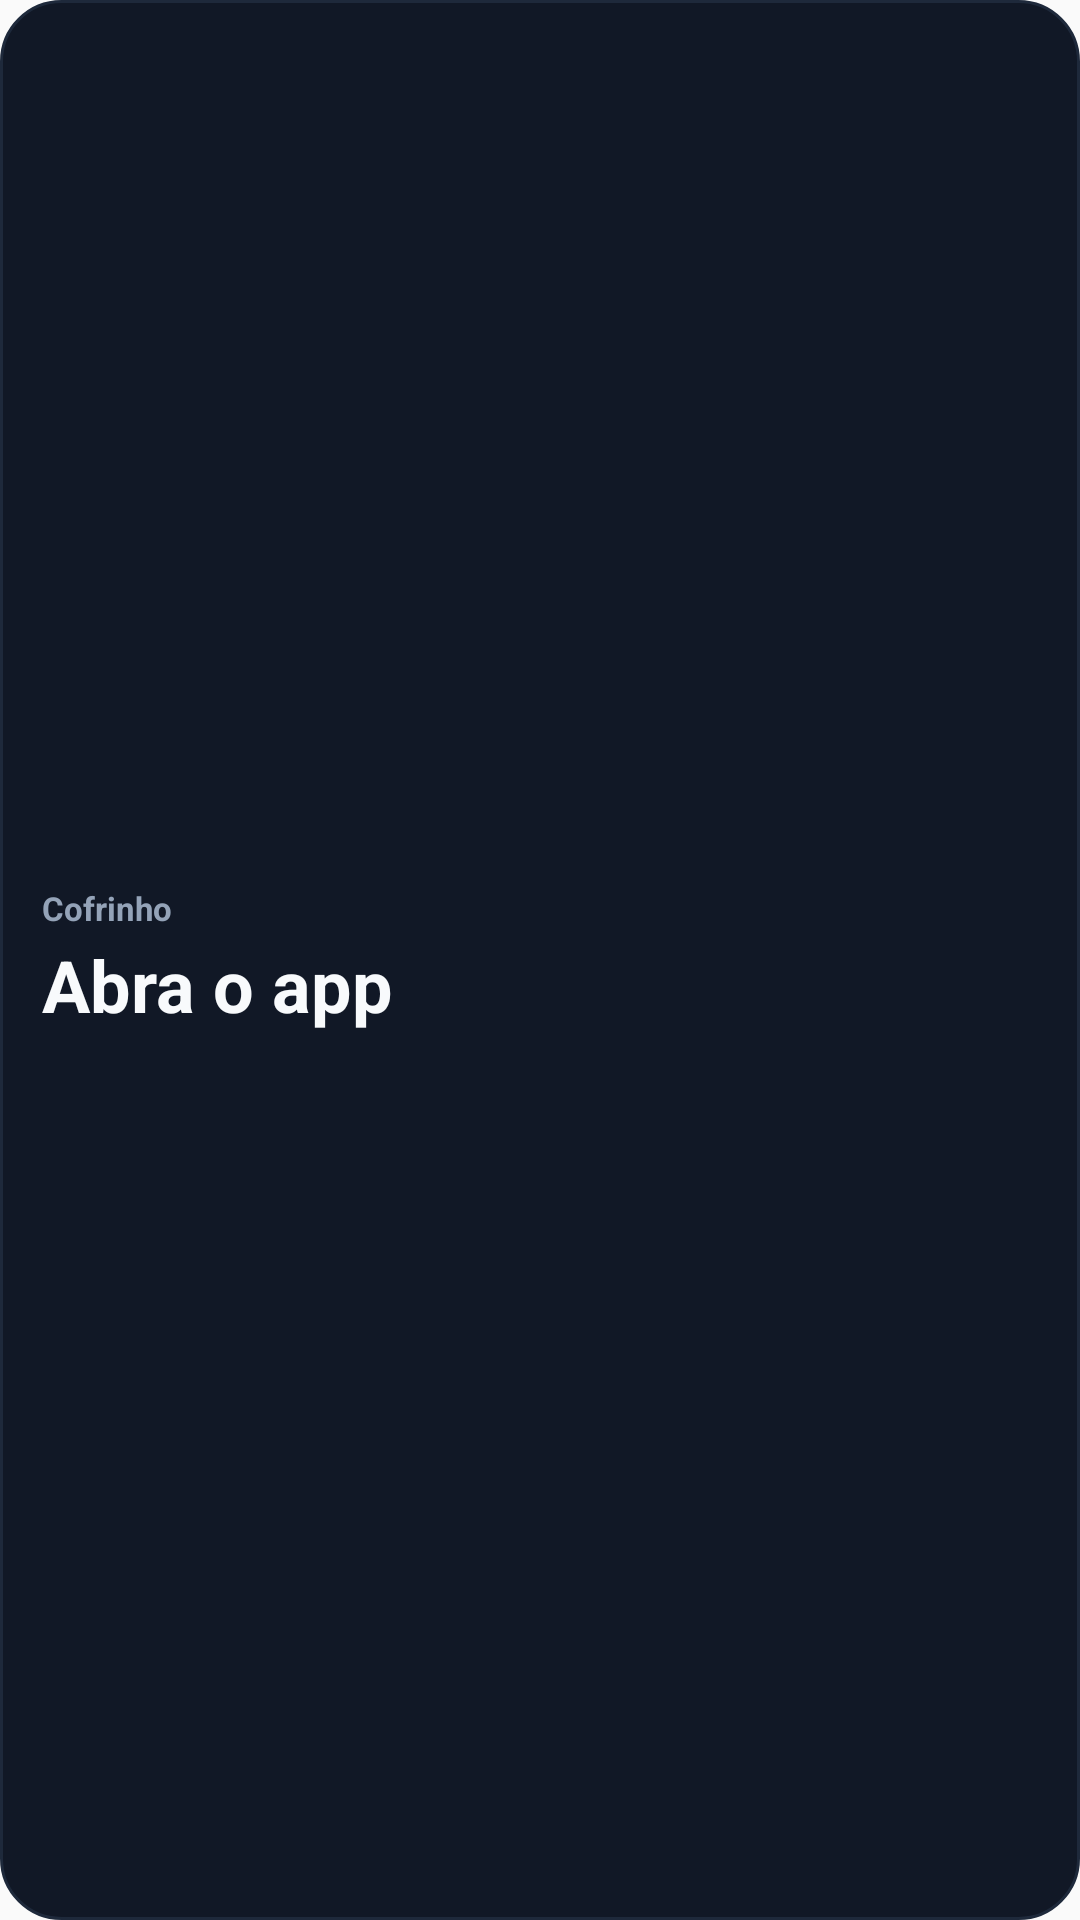

Layout XML and referenced resources for this Android screen:
<!-- AndroidManifest.xml: application theme AppTheme -->
<!-- res/layout/widget_piggy.xml -->
<?xml version="1.0" encoding="utf-8"?>
<LinearLayout xmlns:android="http://schemas.android.com/apk/res/android"
    android:id="@+id/widget_root"
    android:layout_width="match_parent"
    android:layout_height="match_parent"
    android:orientation="vertical"
    android:gravity="center_vertical"
    android:background="@drawable/widget_background"
    android:paddingStart="14dp"
    android:paddingEnd="14dp"
    android:paddingTop="10dp"
    android:paddingBottom="10dp">

    <TextView
        android:id="@+id/piggy_label"
        android:layout_width="wrap_content"
        android:layout_height="wrap_content"
        android:textSize="11sp"
        android:textStyle="bold"
        android:textColor="#94A3B8"
        android:maxLines="1"
        android:text="@string/widget_piggy_default" />

    <TextView
        android:id="@+id/piggy_value"
        android:layout_width="wrap_content"
        android:layout_height="wrap_content"
        android:layout_marginTop="2dp"
        android:textSize="24sp"
        android:textStyle="bold"
        android:textColor="#F8FAFC"
        android:maxLines="1"
        android:ellipsize="end"
        android:text="@string/widget_value_empty" />

    <ProgressBar
        android:id="@+id/piggy_progress"
        style="?android:attr/progressBarStyleHorizontal"
        android:layout_width="match_parent"
        android:layout_height="6dp"
        android:layout_marginTop="8dp"
        android:max="100"
        android:visibility="gone" />

    <TextView
        android:id="@+id/piggy_goal"
        android:layout_width="wrap_content"
        android:layout_height="wrap_content"
        android:layout_marginTop="4dp"
        android:textSize="11sp"
        android:textColor="#64748B"
        android:maxLines="1"
        android:ellipsize="end"
        android:visibility="gone" />
</LinearLayout>
<!-- resources referenced by this layout -->
<resources>
  <!-- drawable widget_background (drawable) -->
  <?xml version="1.0" encoding="utf-8"?>
  <shape xmlns:android="http://schemas.android.com/apk/res/android" android:shape="rectangle">
      <solid android:color="#111826" />
      <corners android:radius="20dp" />
      <stroke android:width="1dp" android:color="#1E293B" />
  </shape>
  <string name="widget_piggy_default">Cofrinho</string>
  <string name="widget_value_empty">Abra o app</string>
  <style name="AppTheme" parent="Theme.AppCompat.Light.DarkActionBar">
          
          <item name="colorPrimary">@color/colorPrimary</item>
          <item name="colorPrimaryDark">@color/colorPrimaryDark</item>
          <item name="colorAccent">@color/colorAccent</item>
      </style>
  <color name="colorPrimary">#0F1419</color>
  <color name="colorPrimaryDark">#0A0E12</color>
  <color name="colorAccent">#C75B39</color>
</resources>
